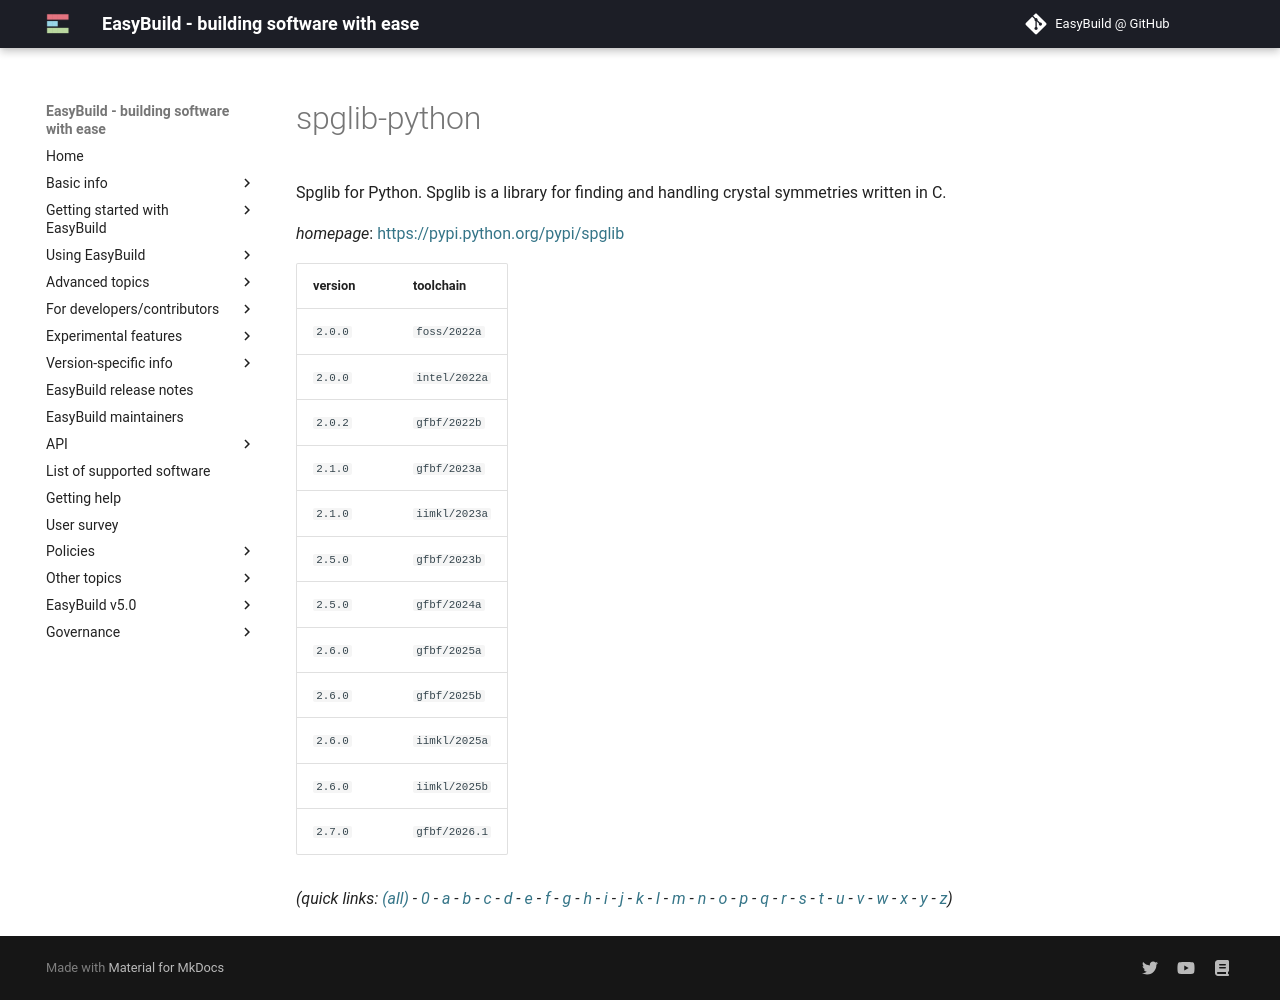

repository: easybuilders/easybuild-docs · page: version-specific/supported-software/s/spglib-python/index.html · generator: mkdocs

---
search:
  boost: 0.5
---
# spglib-python

Spglib for Python. Spglib is a library for finding and handling crystal symmetries written in C.

*homepage*: <https://pypi.python.org/pypi/spglib>

version | toolchain
--------|----------
``2.0.0`` | ``foss/2022a``
``2.0.0`` | ``intel/2022a``
``2.0.2`` | ``gfbf/2022b``
``2.1.0`` | ``gfbf/2023a``
``2.1.0`` | ``iimkl/2023a``
``2.5.0`` | ``gfbf/2023b``
``2.5.0`` | ``gfbf/2024a``
``2.6.0`` | ``gfbf/2025a``
``2.6.0`` | ``gfbf/2025b``
``2.6.0`` | ``iimkl/2025b``
``2.7.0`` | ``gfbf/2026.1``


*(quick links: [(all)](../index.md) - [0](../0/index.md) - [a](../a/index.md) - [b](../b/index.md) - [c](../c/index.md) - [d](../d/index.md) - [e](../e/index.md) - [f](../f/index.md) - [g](../g/index.md) - [h](../h/index.md) - [i](../i/index.md) - [j](../j/index.md) - [k](../k/index.md) - [l](../l/index.md) - [m](../m/index.md) - [n](../n/index.md) - [o](../o/index.md) - [p](../p/index.md) - [q](../q/index.md) - [r](../r/index.md) - [s](../s/index.md) - [t](../t/index.md) - [u](../u/index.md) - [v](../v/index.md) - [w](../w/index.md) - [x](../x/index.md) - [y](../y/index.md) - [z](../z/index.md))*
